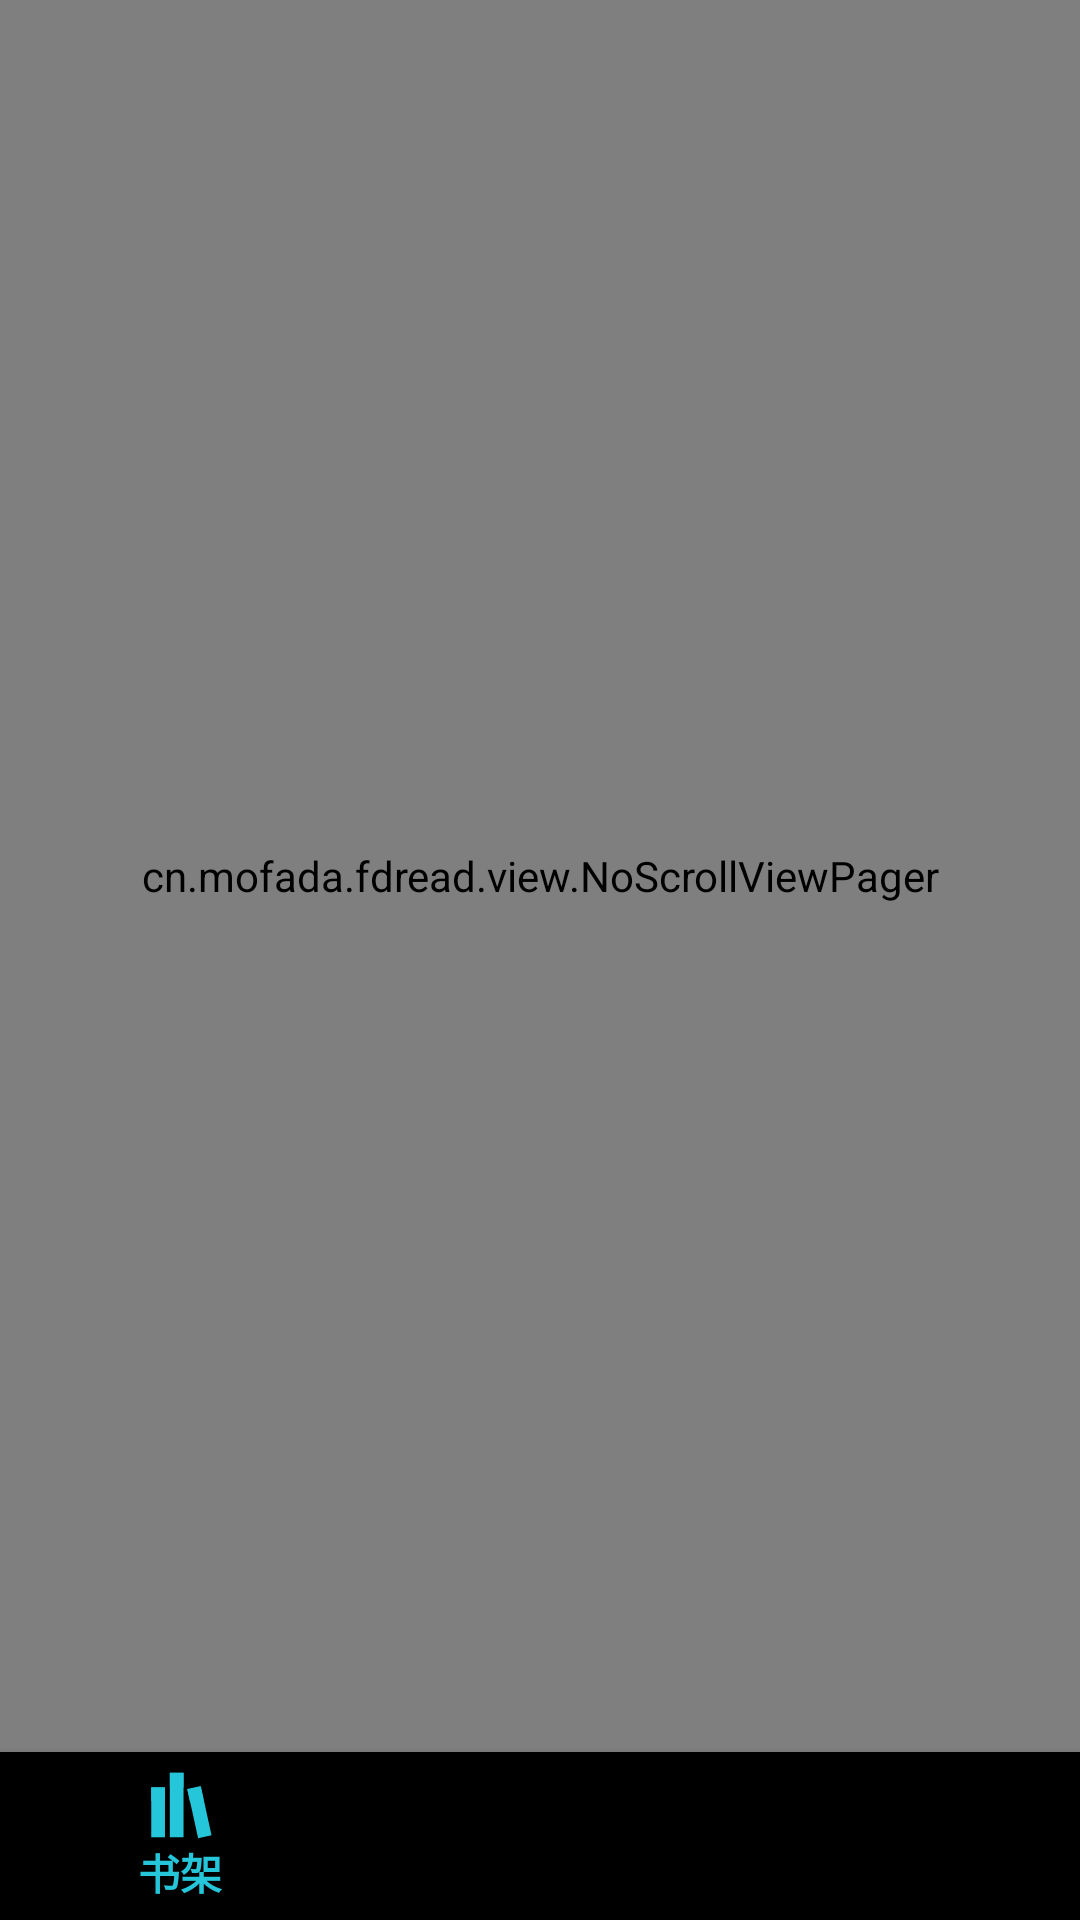

Android layout source for this screen:
<!-- AndroidManifest.xml: activity theme AppTheme -->
<!-- res/layout/activity_main.xml -->
<?xml version="1.0" encoding="utf-8"?>

<android.support.v4.widget.DrawerLayout
    xmlns:android="http://schemas.android.com/apk/res/android"
    xmlns:app="http://schemas.android.com/apk/res-auto"
    xmlns:tools="http://schemas.android.com/tools"
    android:id="@+id/drawLayout"
    android:layout_width="match_parent"
    android:layout_height="match_parent"
    tools:context="cn.example.fdread.MainActivity">

    <include layout="@layout/layout_main"/>

    <android.support.design.widget.NavigationView
        android:id="@+id/navigationView"
        android:layout_width="match_parent"
        android:layout_height="match_parent"
        android:layout_gravity="start"
        app:headerLayout="@layout/layout_head"
        app:menu="@menu/menu_left"/>

</android.support.v4.widget.DrawerLayout>
<!-- res/layout/layout_main.xml (included above) -->
<?xml version="1.0" encoding="utf-8"?>

<LinearLayout
    xmlns:android="http://schemas.android.com/apk/res/android"
    xmlns:app="http://schemas.android.com/apk/res-auto"
    xmlns:tools="http://schemas.android.com/tools"
    android:layout_width="match_parent"
    android:layout_height="match_parent"
    android:orientation="vertical">

   <cn.example.fdread.view.NoScrollViewPager
       android:id="@+id/viewpager"
       android:layout_width="match_parent"
       android:layout_height="0dp"
       android:layout_weight="1">
   </cn.example.fdread.view.NoScrollViewPager>

    <android.support.design.widget.BottomNavigationView
        app:elevation="5dp"
        android:id="@+id/navigation_bottom"
        android:layout_width="match_parent"
        android:layout_height="wrap_content"
        app:menu="@menu/menu_bottom">

    </android.support.design.widget.BottomNavigationView>
</LinearLayout>
<!-- res/layout/layout_head.xml (included above) -->
<?xml version="1.0" encoding="utf-8"?>

<LinearLayout
    xmlns:android="http://schemas.android.com/apk/res/android"
    xmlns:app="http://schemas.android.com/apk/res-auto"
    android:layout_width="match_parent"
    android:layout_height="180dp"
    android:background="@color/colorBackground"
    android:gravity="center_vertical"
    android:orientation="vertical"
    android:paddingLeft="10dp">

    <de.hdodenhof.circleimageview.CircleImageView
        android:id="@+id/user_icon"
        android:layout_width="100dp"
        android:layout_height="100dp"
        android:src="@mipmap/png_user"
        app:civ_fill_color="@color/colorWhite"/>

    <TextView
        android:id="@+id/user_name"
        android:layout_width="wrap_content"
        android:layout_height="wrap_content"
        android:layout_marginTop="5dp"
        android:paddingLeft="10dp"
        android:text="your name"
        android:textColor="@color/colorWhite"
        android:textSize="16sp"/>

</LinearLayout>
<!-- resources referenced by this layout -->
<resources>
  <color name="colorBackground">#26C6DA</color>
  <color name="colorWhite">#FFFFFFFF</color>
  <!-- mipmap png_user: png bitmap (mipmap-xhdpi, 3391 bytes) -->
  <style name="AppTheme" parent="Theme.AppCompat.Light.NoActionBar">
          
          <item name="colorPrimary">@color/colorPrimary</item>
          <item name="colorPrimaryDark">@color/colorPrimaryDark</item>
          <item name="colorAccent">@color/colorAccent</item>
      </style>
  <color name="colorPrimary">@color/colorBackground</color>
  <color name="colorPrimaryDark">@color/colorBackground</color>
  <color name="colorAccent">@color/colorBackground</color>
</resources>
